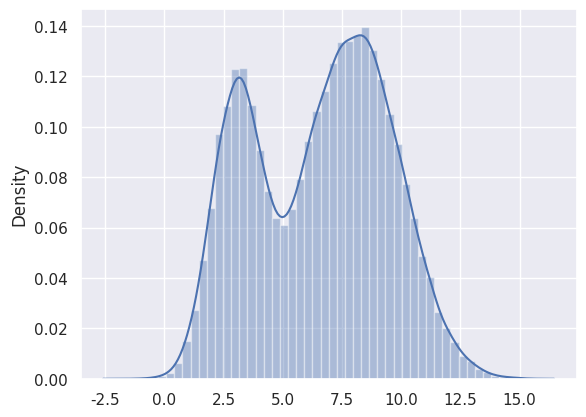

Source code (Python):
# -*- coding: utf-8 -*-
"""
Created on Wed Sep 30 18:44:47 2020

[redacted]
"""


import numpy as np
import seaborn as sb
import matplotlib.pyplot as plt
import scipy.stats as st


sb.set()


 # loc='média', scale='desvio padrão'

def f(x):
    return 0.3*st.norm.pdf(x, loc=3, scale=1) + 0.7*st.norm.pdf(x, loc=8, scale=2)
def g(x):
    return st.norm.pdf(x, loc=6, scale=np.sqrt(10))

x = np.arange(-100, 100)


M = max(f(x) / g(x))


def amostra_rej(n=1000):
    
    amostras = []
    for j in range(n):
        u = np.random.uniform(0, 1)
        z = np.random.normal(6, np.sqrt(10))
        

        if u < f(z)/(M*g(z)):
            amostras.append(z)

    return np.array(amostras)

A = amostra_rej(n=100000)

sb.distplot(A)